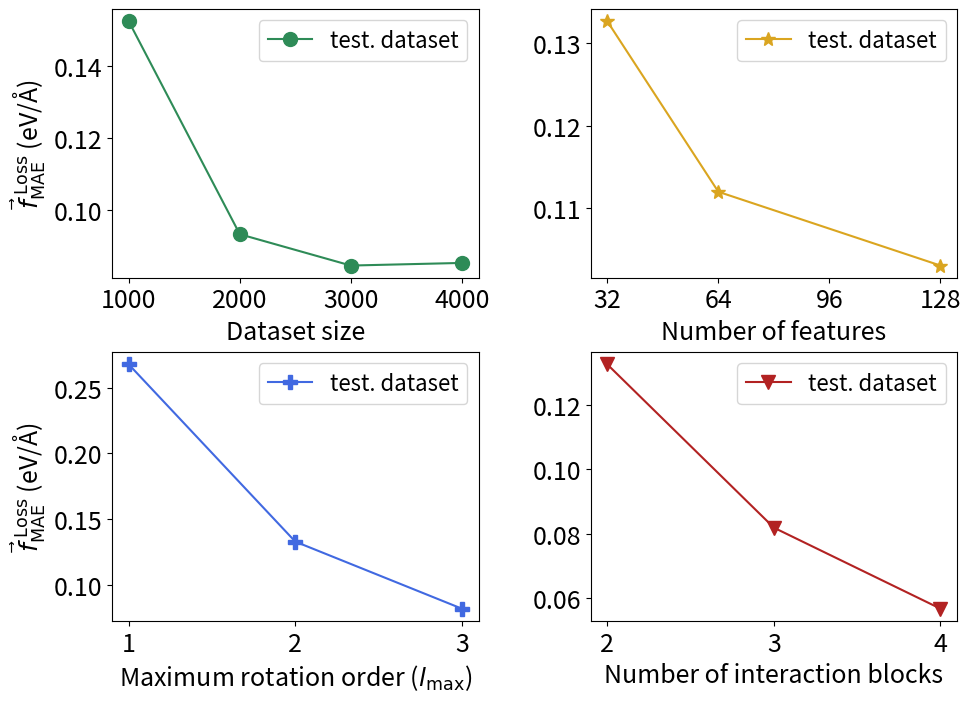

Write Python code to recreate this figure.
import matplotlib
import matplotlib.pyplot as plt
import numpy as np

plt.rcParams['axes.formatter.useoffset'] = False
plt.rcParams['axes.formatter.use_locale'] = False
plt.rcParams['axes.formatter.limits'] = (-10, 10)  # effectively disables sci notation

#DATA

data_size_x = [1000, 2000, 3000, 4000]
data_size_y = [0.152556, 0.093124, 0.084381, 0.0851140]

numlay_x = [2, 3, 4]
numlay_y = [0.132661, 0.081895, 0.056711]

feat_x = [32, 64, 128]
feat_y = [0.1326518, 0.111976, 0.103031]

lmax_x = [1, 2, 3]
lmax_y = [0.267671, 0.132852, 0.081863]

#Plot
plt.rcParams.update({'font.size': 16})
fig, ((ax1, ax2),(ax3, ax4)) = plt.subplots(2, 2, layout='none', figsize=(10, 7))
fig.subplots_adjust(left=0.142, right=0.987, wspace=0.306, top=0.974, bottom=0.1, hspace=0.277)

ax1.plot(data_size_x, data_size_y, color='seagreen', label=r'test. dataset', marker='o', markersize=10, linestyle='solid')
ax1.set_ylabel(r'$\vec{f}_{\text{MAE}}^{\ \text{Loss}}$ (eV/Å)', fontsize=18)
ax1.get_yaxis().set_major_formatter(matplotlib.ticker.ScalarFormatter())
ax1.tick_params(axis='x', labelsize=18)
ax1.tick_params(axis='y', labelsize=18)
ax1.set_xlabel('Dataset size', fontsize=18)
ax1.legend(loc="upper right", fontsize=16)

ax2.plot(feat_x, feat_y, color='goldenrod', label=r'test. dataset', marker='*', markersize=10, linestyle='solid')
ax2.set_xticks([32, 64, 96, 128])
ax2.get_yaxis().set_major_formatter(matplotlib.ticker.ScalarFormatter())
ax2.tick_params(axis='x', labelsize=18)
ax2.tick_params(axis='y', labelsize=18)
ax2.set_xlabel('Number of features', fontsize=18)
ax2.legend(loc="upper right", fontsize=16)

ax3.plot(lmax_x, lmax_y, color='royalblue', label=r'test. dataset', marker='P', markersize=10, linestyle='solid')
ax3.set_ylabel(r'$\vec{f}_{\text{MAE}}^{\ \text{Loss}}$ (eV/Å)', fontsize=18)
ax3.set_xticks([1, 2, 3])
ax3.get_yaxis().set_major_formatter(matplotlib.ticker.ScalarFormatter())
ax3.tick_params(axis='x', labelsize=18)
ax3.tick_params(axis='y', labelsize=18)
ax3.set_xlabel(r'Maximum rotation order ($l_{\text{max}}$)', fontsize=18)
ax3.legend(loc="upper right", fontsize=16)

ax4.plot(numlay_x, numlay_y, color='firebrick', label=r'test. dataset', marker='v', markersize=10, linestyle='solid')
ax4.get_yaxis().set_major_formatter(matplotlib.ticker.ScalarFormatter())
ax4.tick_params(axis='x', labelsize=18)
ax4.tick_params(axis='y', labelsize=18)
ax4.set_xlabel('Number of interaction blocks', fontsize=18)
ax4.legend(loc="upper right", fontsize=16)

# Save the figure
plt.savefig('figure_S2.png', dpi=300)
plt.show()
